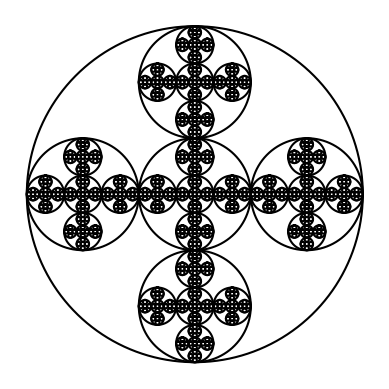

Generate this figure with matplotlib:
# Course: 2302-001
# Author: Esteban Retana
# Assignment: Create figures or fractals based on the knowledge of recursion
# [redacted]
# [redacted]
# Date of last modification:2/8/19
# Purpose: Practice creating fractals with recursion

import matplotlib.pyplot as plt
import numpy as np
import math 
import time

def circle(center,rad):
    n = int(4*rad*math.pi)
    t = np.linspace(0,6.3,n)
    x = center[0]+rad*np.sin(t)+rad
    y = center[1]+rad*np.cos(t)
    return x,y

def circle2(center,rad):
    n = int(4*rad*math.pi)
    t = np.linspace(0,6.3,n)
    x = center[0]+rad*np.sin(t)
    y = center[1]+rad*np.cos(t)
    return x,y

def looping_circles(ax,n,center,radius,w):
    if n>0:
        x,y = circle(center,radius)
        ax.plot(x,y,color='k')
        looping_circles(ax,n-1,center,radius*w,w)
      
def quad_inner_circles(ax,n,middle_x,middle_y,r):
    if n>0:
        middle = [middle_x,middle_y]
        x,y = circle2(middle,r)
        ax.plot(x,y,color='k')
        shift = r * (2/3)
        left = middle_x + shift
        right = middle_x - shift
        up = middle_y + shift
        down = middle_y - shift
        r /= 3
        quad_inner_circles(ax,n-1,left,middle_y,r)
        quad_inner_circles(ax,n-1,right,middle_y,r)
        quad_inner_circles(ax,n-1,middle_x,up,r)
        quad_inner_circles(ax,n-1,middle_x,down,r)
        quad_inner_circles(ax,n-1,middle_x,middle_y,r)
        
# Comment the other figures except the one you want to view
start_time = time.time()
plt.close("all") 
fig, ax = plt.subplots() 
#looping_circles(ax, 100, [100,0], 100,.9)
#ax.set_aspect(1.0)
#ax.axis('off')
#plt.show()
#fig.savefig('circlesa.png')


#looping_circles(ax, 30, [100,0], 100,.8)
#ax.set_aspect(1.0)
#ax.axis('off')
#plt.show()
#fig.savefig('circlesb.png')


#looping_circles(ax, 30, [100,0], 100,.9)
#ax.set_aspect(1.0)
#ax.axis('off')
#plt.show()
#fig.savefig('circlesc.png')

quad_inner_circles(ax,5,0,0,200)
ax.set_aspect(1.0)
ax.axis('off')
plt.show()
fig.savefig('quad-inner-circlesa.png')

#quad_inner_circles(ax,4,0,0,200)
#ax.set_aspect(1.0)
#ax.axis('off')
#plt.show()
#fig.savefig('quad-inner-circlesb.png')

#quad_inner_circles(ax,5,0,0,200)
#ax.set_aspect(1.0)
#ax.axis('off')
#plt.show()
#fig.savefig('quad-inner-circlesc.png')
end_time = time.time() - start_time
print(end_time)